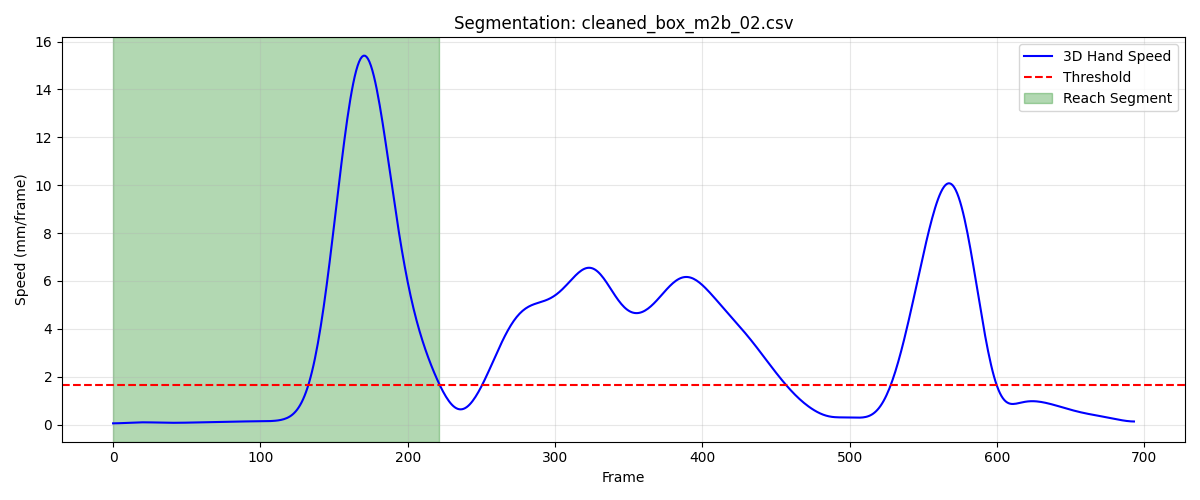

Source data for this figure (header and first rows):
frame, sub_frame, shoulderr_x, shoulderr_y, shoulderr_z, humr1_x, humr1_y, humr1_z, humr2_x, humr2_y, humr2_z, humr3_x, humr3_y, humr3_z, humr4_x, humr4_y, humr4_z, humr5_x, humr5_y, humr5_z, humr6_x, humr6_y, humr6_z, humr7_x
1, 0, 237.5, -772.5, 702.9, 272.4, -749.2, 557.5, 280.8, -746.1, 485.4, 269.3, -801.6, 555.7, 230.2, -705.8, 534.9, 274.3, -807.9, 496.9, 245.3, -713.7, 481.5, 216.1
2, 0, 237.6, -772.6, 703, 272.5, -749.3, 557.6, 280.8, -746.1, 485.4, 269.3, -801.6, 555.7, 230.3, -705.9, 534.9, 274.4, -808, 497, 245.3, -713.8, 481.5, 216.2
3, 0, 237.6, -772.8, 703.1, 272.5, -749.3, 557.6, 280.9, -746.2, 485.5, 269.4, -801.7, 555.7, 230.3, -705.9, 534.9, 274.4, -808, 497, 245.4, -713.8, 481.6, 216.3
4, 0, 237.7, -772.9, 703.2, 272.6, -749.4, 557.7, 280.9, -746.2, 485.5, 269.4, -801.8, 555.8, 230.4, -706, 535, 274.4, -808.1, 497, 245.4, -713.9, 481.6, 216.3
5, 0, 237.8, -773, 703.2, 272.7, -749.5, 557.7, 281, -746.3, 485.5, 269.5, -801.9, 555.8, 230.4, -706, 535, 274.5, -808.1, 497, 245.5, -714, 481.7, 216.4
6, 0, 237.8, -773.2, 703.3, 272.7, -749.6, 557.7, 281, -746.3, 485.6, 269.5, -802, 555.8, 230.5, -706.1, 535.1, 274.5, -808.2, 497.1, 245.5, -714, 481.7, 216.4
7, 0, 237.9, -773.3, 703.3, 272.8, -749.6, 557.8, 281.1, -746.4, 485.6, 269.5, -802.1, 555.8, 230.5, -706.2, 535.1, 274.6, -808.3, 497.1, 245.6, -714.1, 481.7, 216.5
8, 0, 237.9, -773.5, 703.4, 272.8, -749.7, 557.8, 281.1, -746.5, 485.6, 269.5, -802.2, 555.8, 230.6, -706.3, 535.2, 274.6, -808.4, 497.1, 245.7, -714.2, 481.8, 216.5
9, 0, 238, -773.6, 703.4, 272.9, -749.9, 557.8, 281.2, -746.6, 485.6, 269.6, -802.3, 555.8, 230.6, -706.4, 535.2, 274.6, -808.4, 497.1, 245.7, -714.2, 481.8, 216.6
10, 0, 238, -773.8, 703.4, 272.9, -750, 557.8, 281.2, -746.6, 485.7, 269.6, -802.4, 555.8, 230.7, -706.4, 535.2, 274.6, -808.5, 497.1, 245.8, -714.3, 481.8, 216.6
11, 0, 238, -774, 703.4, 272.9, -750.1, 557.9, 281.3, -746.7, 485.7, 269.6, -802.5, 555.8, 230.7, -706.5, 535.3, 274.7, -808.6, 497, 245.8, -714.4, 481.9, 216.6
12, 0, 238.1, -774.2, 703.4, 272.9, -750.2, 557.9, 281.3, -746.8, 485.7, 269.6, -802.6, 555.8, 230.8, -706.6, 535.3, 274.7, -808.7, 497, 245.9, -714.4, 481.9, 216.7
13, 0, 238.1, -774.3, 703.4, 273, -750.3, 557.9, 281.3, -746.9, 485.7, 269.7, -802.7, 555.7, 230.9, -706.7, 535.4, 274.7, -808.8, 497, 246, -714.5, 481.9, 216.7
14, 0, 238.2, -774.5, 703.4, 273, -750.5, 557.9, 281.4, -747, 485.7, 269.7, -802.8, 555.7, 231, -706.8, 535.4, 274.7, -808.9, 497, 246, -714.6, 482, 216.7
15, 0, 238.2, -774.7, 703.4, 273.1, -750.6, 557.9, 281.4, -747, 485.7, 269.8, -803, 555.7, 231, -706.9, 535.4, 274.8, -809, 497, 246.1, -714.7, 482, 216.8
16, 0, 238.3, -774.9, 703.4, 273.1, -750.7, 557.9, 281.5, -747.1, 485.8, 269.8, -803.1, 555.7, 231.1, -707, 535.5, 274.8, -809.1, 497, 246.1, -714.7, 482, 216.8
17, 0, 238.3, -775.1, 703.4, 273.2, -750.8, 557.9, 281.5, -747.2, 485.8, 269.9, -803.2, 555.7, 231.2, -707.1, 535.5, 274.9, -809.2, 496.9, 246.2, -714.8, 482.1, 216.9
18, 0, 238.4, -775.3, 703.4, 273.3, -750.9, 557.9, 281.6, -747.3, 485.8, 269.9, -803.3, 555.7, 231.3, -707.2, 535.5, 274.9, -809.2, 496.9, 246.2, -714.9, 482.1, 216.9
19, 0, 238.4, -775.4, 703.4, 273.3, -751, 557.9, 281.6, -747.3, 485.8, 270, -803.4, 555.6, 231.3, -707.2, 535.6, 274.9, -809.3, 496.9, 246.3, -714.9, 482.1, 216.9
20, 0, 238.5, -775.6, 703.4, 273.4, -751.1, 557.9, 281.7, -747.4, 485.8, 270, -803.5, 555.6, 231.4, -707.3, 535.6, 275, -809.4, 496.9, 246.3, -715, 482.1, 217
21, 0, 238.5, -775.8, 703.4, 273.4, -751.2, 557.9, 281.7, -747.5, 485.8, 270.1, -803.6, 555.6, 231.5, -707.4, 535.6, 275, -809.4, 496.8, 246.4, -715, 482.2, 217
22, 0, 238.6, -776, 703.4, 273.5, -751.3, 557.9, 281.8, -747.5, 485.8, 270.1, -803.7, 555.6, 231.5, -707.5, 535.6, 275.1, -809.5, 496.8, 246.4, -715.1, 482.2, 217
23, 0, 238.6, -776.2, 703.3, 273.5, -751.4, 557.9, 281.8, -747.6, 485.8, 270.1, -803.8, 555.5, 231.6, -707.6, 535.6, 275.1, -809.5, 496.7, 246.5, -715.1, 482.2, 217.1
24, 0, 238.7, -776.4, 703.3, 273.6, -751.5, 557.9, 281.9, -747.6, 485.8, 270.1, -803.9, 555.5, 231.6, -707.6, 535.6, 275.2, -809.6, 496.7, 246.5, -715.2, 482.2, 217.1
25, 0, 238.7, -776.5, 703.3, 273.7, -751.6, 557.9, 282, -747.7, 485.8, 270.2, -804, 555.4, 231.7, -707.7, 535.7, 275.2, -809.7, 496.7, 246.6, -715.2, 482.2, 217.1
26, 0, 238.8, -776.7, 703.3, 273.8, -751.7, 557.9, 282, -747.8, 485.7, 270.2, -804.1, 555.4, 231.8, -707.8, 535.7, 275.2, -809.8, 496.6, 246.7, -715.3, 482.2, 217.2
27, 0, 238.9, -776.8, 703.2, 273.8, -751.8, 557.9, 282.1, -747.9, 485.7, 270.2, -804.2, 555.4, 231.9, -707.9, 535.7, 275.3, -809.8, 496.6, 246.8, -715.4, 482.2, 217.3
28, 0, 238.9, -777, 703.2, 273.9, -751.9, 557.8, 282.2, -748, 485.7, 270.3, -804.3, 555.3, 231.9, -708, 535.7, 275.3, -809.9, 496.5, 246.8, -715.4, 482.2, 217.4
29, 0, 239, -777.1, 703.2, 274, -752, 557.8, 282.3, -748, 485.7, 270.3, -804.4, 555.3, 232, -708, 535.7, 275.4, -810, 496.5, 246.9, -715.5, 482.2, 217.4
30, 0, 239, -777.3, 703.2, 274.1, -752.1, 557.8, 282.3, -748.1, 485.7, 270.4, -804.5, 555.2, 232.1, -708.1, 535.7, 275.4, -810.1, 496.5, 247, -715.6, 482.2, 217.5
31, 0, 239.1, -777.4, 703.1, 274.2, -752.2, 557.8, 282.4, -748.2, 485.7, 270.4, -804.6, 555.2, 232.2, -708.2, 535.6, 275.5, -810.1, 496.4, 247.1, -715.6, 482.2, 217.6
32, 0, 239.1, -777.6, 703.1, 274.3, -752.3, 557.8, 282.5, -748.3, 485.6, 270.5, -804.7, 555.2, 232.3, -708.2, 535.6, 275.6, -810.2, 496.4, 247.2, -715.7, 482.2, 217.7
33, 0, 239.2, -777.7, 703.1, 274.3, -752.4, 557.7, 282.6, -748.3, 485.6, 270.6, -804.8, 555.1, 232.3, -708.3, 535.6, 275.6, -810.3, 496.3, 247.3, -715.8, 482.2, 217.8
34, 0, 239.2, -777.8, 703.1, 274.4, -752.5, 557.7, 282.6, -748.4, 485.6, 270.6, -804.8, 555.1, 232.4, -708.4, 535.6, 275.7, -810.3, 496.3, 247.3, -715.8, 482.2, 217.8
35, 0, 239.3, -777.9, 703, 274.5, -752.5, 557.7, 282.7, -748.4, 485.6, 270.7, -804.9, 555, 232.5, -708.5, 535.6, 275.7, -810.4, 496.3, 247.4, -715.9, 482.1, 217.9
36, 0, 239.4, -778.1, 703, 274.6, -752.6, 557.6, 282.8, -748.5, 485.5, 270.8, -805, 555, 232.6, -708.5, 535.6, 275.7, -810.5, 496.2, 247.5, -715.9, 482.1, 217.9
37, 0, 239.4, -778.2, 703, 274.6, -752.7, 557.6, 282.8, -748.6, 485.5, 270.8, -805.1, 555, 232.7, -708.6, 535.6, 275.8, -810.5, 496.2, 247.6, -716, 482.1, 218
38, 0, 239.5, -778.3, 702.9, 274.7, -752.8, 557.6, 282.9, -748.6, 485.5, 270.9, -805.2, 554.9, 232.8, -708.6, 535.5, 275.8, -810.6, 496.1, 247.7, -716, 482.1, 218
39, 0, 239.6, -778.3, 702.9, 274.7, -752.9, 557.5, 283, -748.7, 485.4, 270.9, -805.2, 554.8, 232.9, -708.7, 535.5, 275.9, -810.6, 496, 247.8, -716.1, 482, 218.1
40, 0, 239.6, -778.4, 702.8, 274.8, -752.9, 557.5, 283, -748.7, 485.4, 271, -805.3, 554.8, 233, -708.7, 535.5, 275.9, -810.7, 496, 247.8, -716.1, 482, 218.1
41, 0, 239.7, -778.5, 702.8, 274.9, -753, 557.4, 283.1, -748.7, 485.3, 271.1, -805.3, 554.7, 233.1, -708.8, 535.4, 275.9, -810.7, 495.9, 247.9, -716.1, 482, 218.2
42, 0, 239.8, -778.5, 702.7, 274.9, -753, 557.3, 283.2, -748.8, 485.3, 271.1, -805.4, 554.7, 233.2, -708.8, 535.4, 276, -810.8, 495.9, 248, -716.2, 481.9, 218.2
43, 0, 239.8, -778.5, 702.7, 275, -753.1, 557.3, 283.2, -748.8, 485.2, 271.1, -805.4, 554.6, 233.2, -708.8, 535.3, 276, -810.8, 495.8, 248.1, -716.2, 481.8, 218.3
44, 0, 239.9, -778.5, 702.6, 275, -753.1, 557.2, 283.3, -748.9, 485.1, 271.2, -805.5, 554.5, 233.3, -708.9, 535.2, 276, -810.9, 495.7, 248.1, -716.2, 481.8, 218.3
45, 0, 239.9, -778.5, 702.5, 275.1, -753.1, 557.2, 283.4, -748.9, 485.1, 271.2, -805.5, 554.5, 233.4, -708.9, 535.1, 276.1, -810.9, 495.7, 248.2, -716.2, 481.7, 218.4
46, 0, 240, -778.5, 702.5, 275.2, -753.2, 557.1, 283.5, -748.9, 485, 271.2, -805.5, 554.4, 233.5, -708.9, 535.1, 276.1, -810.9, 495.6, 248.3, -716.3, 481.6, 218.5
47, 0, 240.1, -778.5, 702.4, 275.3, -753.2, 557, 283.6, -749, 484.9, 271.3, -805.5, 554.3, 233.5, -709, 535, 276.1, -811, 495.5, 248.4, -716.3, 481.5, 218.6
48, 0, 240.1, -778.4, 702.3, 275.3, -753.2, 557, 283.7, -749, 484.9, 271.3, -805.5, 554.3, 233.6, -709, 534.9, 276.2, -811, 495.5, 248.5, -716.3, 481.5, 218.7
49, 0, 240.2, -778.4, 702.3, 275.4, -753.2, 556.9, 283.8, -749, 484.8, 271.3, -805.5, 554.2, 233.6, -709, 534.8, 276.2, -811, 495.4, 248.6, -716.3, 481.4, 218.8
50, 0, 240.2, -778.3, 702.2, 275.5, -753.1, 556.8, 283.9, -749, 484.8, 271.4, -805.5, 554.2, 233.7, -709, 534.7, 276.3, -811, 495.4, 248.7, -716.3, 481.3, 218.9
51, 0, 240.3, -778.2, 702.1, 275.6, -753.1, 556.8, 283.9, -749, 484.7, 271.4, -805.4, 554.1, 233.7, -709, 534.7, 276.4, -811, 495.4, 248.7, -716.3, 481.2, 219
52, 0, 240.3, -778.1, 702.1, 275.7, -753, 556.7, 284, -749, 484.7, 271.5, -805.4, 554.1, 233.8, -709, 534.6, 276.4, -811, 495.3, 248.8, -716.2, 481.2, 219.1
53, 0, 240.4, -778, 702, 275.7, -753, 556.7, 284.1, -748.9, 484.6, 271.6, -805.3, 554, 233.8, -709, 534.5, 276.5, -810.9, 495.3, 248.9, -716.2, 481.1, 219.2
54, 0, 240.4, -777.9, 701.9, 275.8, -752.9, 556.6, 284.1, -748.9, 484.6, 271.7, -805.2, 554, 233.9, -708.9, 534.5, 276.6, -810.8, 495.3, 248.9, -716.1, 481.1, 219.2
55, 0, 240.5, -777.8, 701.9, 275.9, -752.8, 556.6, 284.2, -748.8, 484.5, 271.8, -805.1, 554, 234, -708.8, 534.5, 276.7, -810.8, 495.3, 249, -716.1, 481, 219.3
56, 0, 240.6, -777.6, 701.8, 276, -752.7, 556.5, 284.3, -748.7, 484.5, 271.8, -805, 553.9, 234.1, -708.7, 534.4, 276.8, -810.7, 495.2, 249.1, -716, 480.9, 219.3
57, 0, 240.7, -777.5, 701.7, 276, -752.7, 556.5, 284.3, -748.6, 484.4, 271.9, -804.9, 553.9, 234.2, -708.6, 534.4, 276.9, -810.6, 495.2, 249.1, -715.9, 480.9, 219.4
58, 0, 240.8, -777.4, 701.7, 276.1, -752.6, 556.4, 284.4, -748.6, 484.4, 272, -804.9, 553.8, 234.3, -708.5, 534.3, 277, -810.5, 495.1, 249.2, -715.8, 480.8, 219.5
59, 0, 240.9, -777.3, 701.6, 276.2, -752.5, 556.4, 284.5, -748.5, 484.3, 272.1, -804.8, 553.8, 234.4, -708.4, 534.3, 277.1, -810.5, 495.1, 249.3, -715.8, 480.8, 219.5
60, 0, 241, -777.2, 701.6, 276.3, -752.4, 556.3, 284.6, -748.4, 484.2, 272.1, -804.7, 553.7, 234.5, -708.2, 534.2, 277.1, -810.4, 495, 249.4, -715.7, 480.7, 219.6
... 162 more rows
